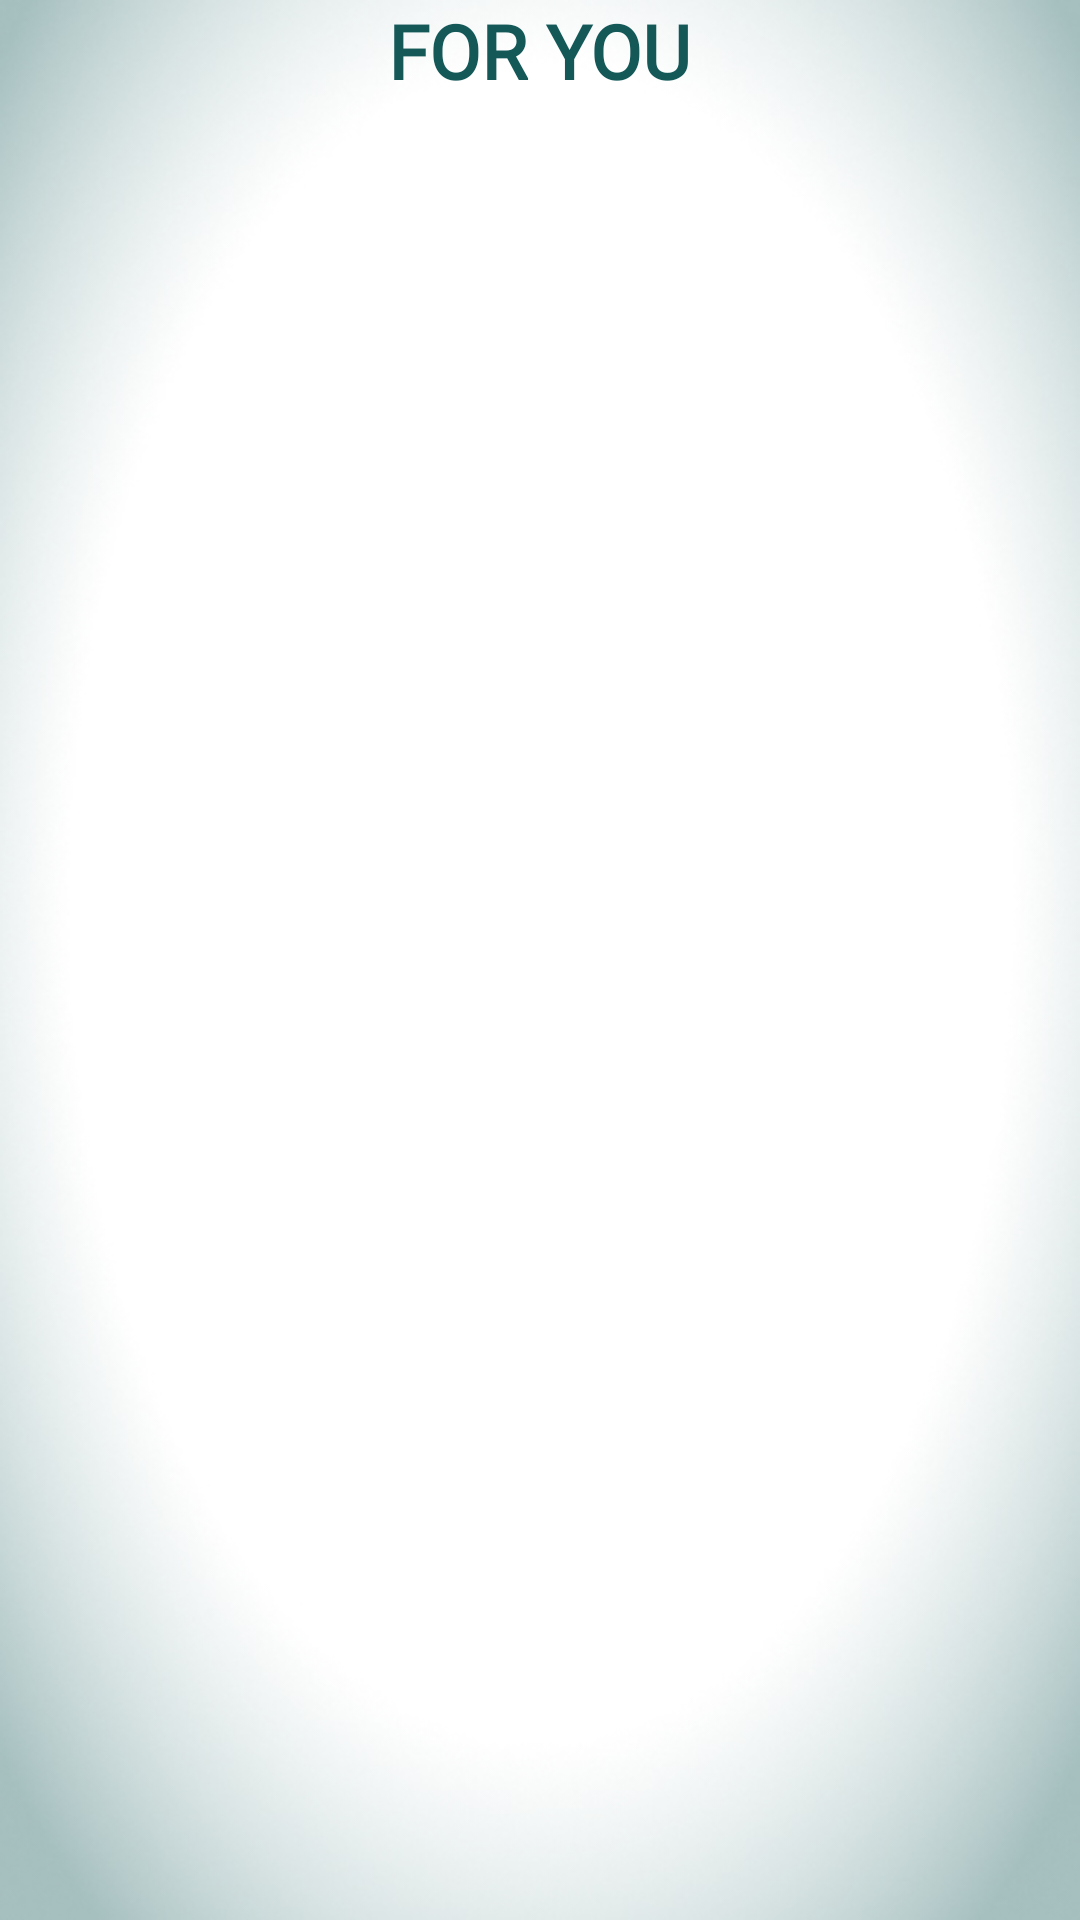

The Android layout XML behind this screen, and the referenced resources:
<!-- AndroidManifest.xml: application theme Theme.HealthCareCenter -->
<!-- res/layout/fragment_for_you_.xml -->
<?xml version="1.0" encoding="utf-8"?>
<RelativeLayout xmlns:android="http://schemas.android.com/apk/res/android"
    xmlns:tools="http://schemas.android.com/tools"
    android:layout_width="match_parent"
    android:layout_height="match_parent"
    tools:context=".fragment.for_you_Fragment"
    android:background="@drawable/velvet_ui"
   >

    
    <TextView
        android:id="@+id/request"
        android:layout_width="wrap_content"
        android:layout_height="wrap_content"
        android:text="FOR YOU"
        android:layout_centerHorizontal="true"
        android:fontFamily="@font/simonetta"
        android:textStyle="bold"
        android:textColor="@color/UI"
        android:textSize="25sp"/>



</RelativeLayout>
<!-- resources referenced by this layout -->
<resources>
  <color name="UI">#145858</color>
  <!-- drawable velvet_ui: jpg bitmap (drawable-v24, 34191 bytes) -->
  <style name="Theme.HealthCareCenter" parent="Theme.AppCompat.DayNight.NoActionBar">
          
          <item name="colorPrimary">#1565C0</item>
          <item name="colorPrimaryVariant">@color/purple_700</item>
          <item name="colorOnPrimary">@color/white</item>
          
          <item name="colorSecondary">@color/teal_200</item>
          <item name="colorSecondaryVariant">@color/teal_700</item>
          <item name="colorOnSecondary">@color/black</item>
          
          <item name="android:statusBarColor" tools:targetApi="l">?attr/colorPrimaryVariant</item>
          
  
  
      </style>
  <color name="purple_700">#FF3700B3</color>
  <color name="white">#FFFFFFFF</color>
  <color name="teal_200">#FF03DAC5</color>
  <color name="teal_700">#FF018786</color>
  <color name="black">#FF000000</color>
</resources>
